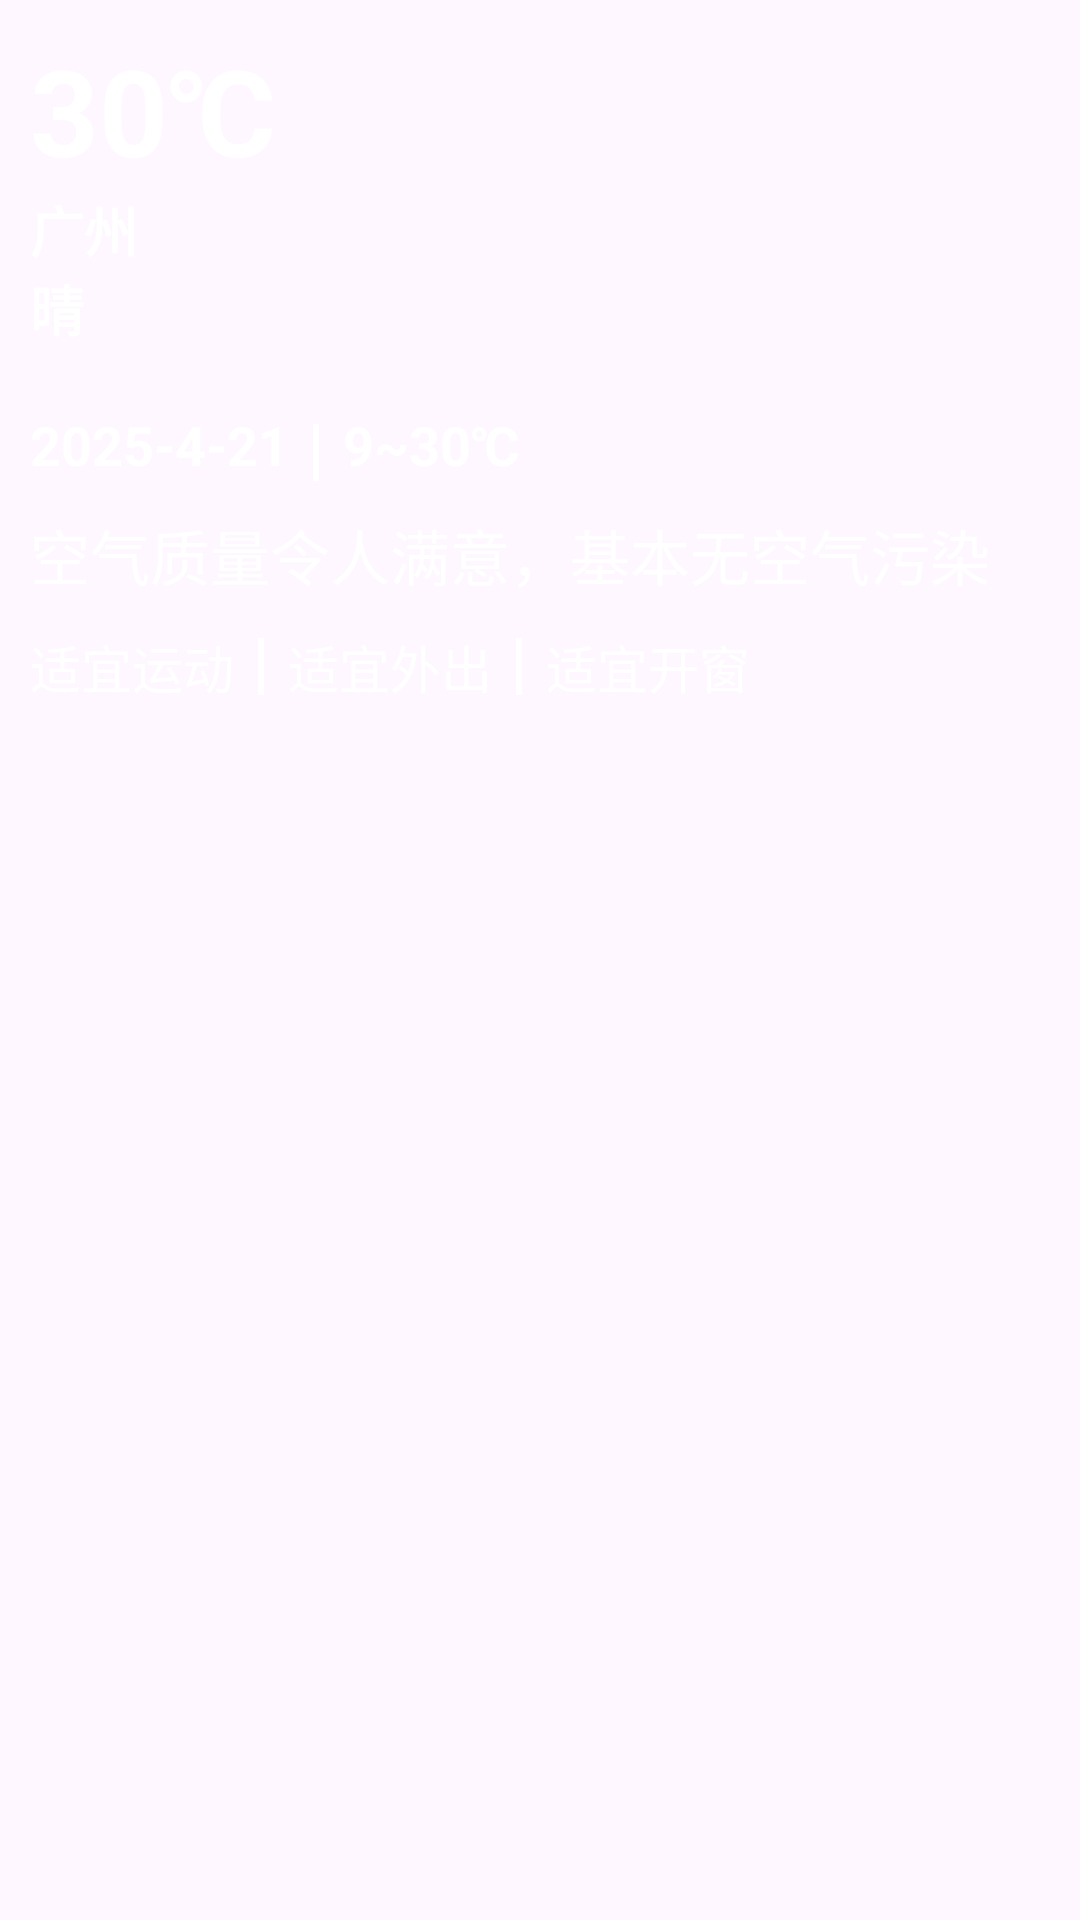

Android layout source for this screen:
<!-- AndroidManifest.xml: application theme Theme.QGassessment -->
<!-- res/layout/fragment_weather.xml -->
<?xml version="1.0" encoding="utf-8"?>
<ScrollView xmlns:android="http://schemas.android.com/apk/res/android"
    android:layout_width="match_parent"
    android:layout_height="match_parent"
    android:background="@drawable/weather">

    <LinearLayout
        android:id="@+id/weather_fragment"
        android:orientation="vertical"
        android:layout_width="match_parent"
        android:layout_height="wrap_content">
        <RelativeLayout
            android:layout_width="match_parent"
            android:layout_height="wrap_content"
            android:padding="10dp">
            <TextView
                android:id="@+id/current_temperature"
                android:layout_width="wrap_content"
                android:layout_height="wrap_content"
                android:text="30"
                android:textSize="40sp"
                android:textStyle="bold"
                android:textColor="#FFFFFF"/>
            <TextView
                android:layout_width="wrap_content"
                android:layout_height="wrap_content"
                android:layout_toEndOf="@+id/current_temperature"
                android:text="℃"
                android:textSize="40sp"
                android:textStyle="bold"
                android:textColor="#FFFFFF"/>
            <TextView
                android:id="@+id/city"
                style="@style/weatherText"
                android:text="广州"
                android:layout_below="@+id/current_temperature"/>
            <TextView
                android:id="@+id/weather_condition"
                style="@style/weatherText"
                android:text="晴"
                android:layout_below="@+id/city"/>
            <TextView
                android:id="@+id/weather_date"
                style="@style/weatherText"
                android:text="2025-4-21"
                android:layout_below="@+id/weather_condition"
                android:layout_marginTop="20sp"/>
            <TextView
                android:id="@+id/line"
                android:layout_width="2dp"
                android:layout_height="wrap_content"
                android:background="#FFFFFF"
                android:layout_toEndOf="@+id/weather_date"
                android:layout_alignBottom="@+id/weather_date"
                android:layout_marginLeft="8dp"
                android:layout_marginRight="8dp"/>
            <TextView
                android:id="@+id/weather_temperature_range_low"
                android:layout_width="wrap_content"
                android:layout_height="wrap_content"
                style="@style/weatherText"
                android:text="9"
                android:layout_toEndOf="@+id/line"
                android:layout_alignBottom="@+id/weather_date"/>
            <TextView
                android:id="@+id/wave_line"
                android:layout_width="wrap_content"
                android:layout_height="wrap_content"
                android:text="~"
                style="@style/weatherText"
                android:layout_toEndOf="@+id/weather_temperature_range_low"
                android:layout_alignBottom="@+id/weather_date"/>
            <TextView
                android:id="@+id/weather_temperature_range_high"
                android:layout_width="wrap_content"
                android:layout_height="wrap_content"
                style="@style/weatherText"
                android:text="30"
                android:layout_toEndOf="@+id/wave_line"
                android:layout_alignBottom="@+id/weather_date"/>
            <TextView
                android:layout_width="wrap_content"
                android:layout_height="wrap_content"
                android:layout_toEndOf="@+id/weather_temperature_range_high"
                android:layout_alignBottom="@+id/weather_date"
                android:text="℃"
                style="@style/weatherText"/>
            <ImageView
                android:id="@+id/weather_condition_image"
                android:layout_width="150dp"
                android:layout_height="150dp"
                android:layout_alignParentRight="true"
                android:layout_alignParentTop="true"/>
            <LinearLayout
                android:id="@+id/weather_forecast_layout"
                android:orientation="vertical"
                android:layout_width="370dp"
                android:layout_height="wrap_content"
                android:layout_below="@+id/exercise"
                android:layout_marginTop="20dp"
                android:layout_centerInParent="true"
                android:background="@drawable/round_corners"/>

            <TextView
                android:id="@+id/air_quality"
                android:layout_width="wrap_content"
                android:layout_height="wrap_content"
                android:text="空气质量令人满意，基本无空气污染"
                android:layout_below="@+id/weather_date"
                android:layout_marginTop="10dp"
                android:textSize="20sp"
                android:textColor="#FFFFFF"/>
            <TextView
                android:id="@+id/exercise"
                android:layout_width="wrap_content"
                android:layout_height="wrap_content"
                android:layout_below="@+id/air_quality"
                android:text="适宜运动"
                android:textSize="17sp"
                android:layout_marginTop="10dp"
                android:textColor="#FFFFFF"/>
            <TextView
                android:id="@+id/line3"
                android:layout_width="2dp"
                android:layout_height="wrap_content"
                android:layout_toEndOf="@+id/exercise"
                android:layout_below="@+id/air_quality"
                android:layout_marginLeft="8dp"
                android:background="#FFFFFF"
                android:layout_marginBottom="4dp"
                android:layout_marginRight="8dp"
                android:layout_marginTop="13dp" />
            <TextView
                android:id="@+id/outgoing"
                android:layout_width="wrap_content"
                android:layout_height="wrap_content"
                android:layout_below="@+id/air_quality"
                android:layout_toEndOf="@+id/line3"
                android:text="适宜外出"
                android:textSize="17sp"
                android:layout_marginTop="10dp"
                android:textColor="#FFFFFF"/>
            <TextView
                android:id="@+id/line4"
                android:layout_width="2dp"
                android:layout_height="wrap_content"
                android:layout_toEndOf="@+id/outgoing"
                android:layout_below="@+id/air_quality"
                android:layout_marginLeft="8dp"
                android:layout_marginBottom="4dp"
                android:layout_marginRight="8dp"
                android:layout_marginTop="13dp"
                android:background="#FFFFFF"/>
            <TextView
                android:id="@+id/windows"
                android:layout_width="wrap_content"
                android:layout_height="wrap_content"
                android:layout_below="@+id/air_quality"
                android:layout_toEndOf="@+id/line4"
                android:text="适宜开窗"
                android:textSize="17sp"
                android:layout_marginTop="10dp"
                android:textColor="#FFFFFF"/>
        </RelativeLayout>
    </LinearLayout>


</ScrollView>
<!-- resources referenced by this layout -->
<resources>
  <style name="weatherText">
          <item name="android:layout_width">wrap_content</item>
          <item name="android:layout_height">wrap_content</item>
          <item name="android:textSize">18sp</item>
          <item name="android:textStyle">bold</item>
          <item name="android:textColor">#ffffff</item>
      </style>
  <style name="Theme.QGassessment" parent="Base.Theme.QGassessment" />
  <style name="Base.Theme.QGassessment" parent="Theme.Material3.DayNight.NoActionBar">
      </style>
</resources>
